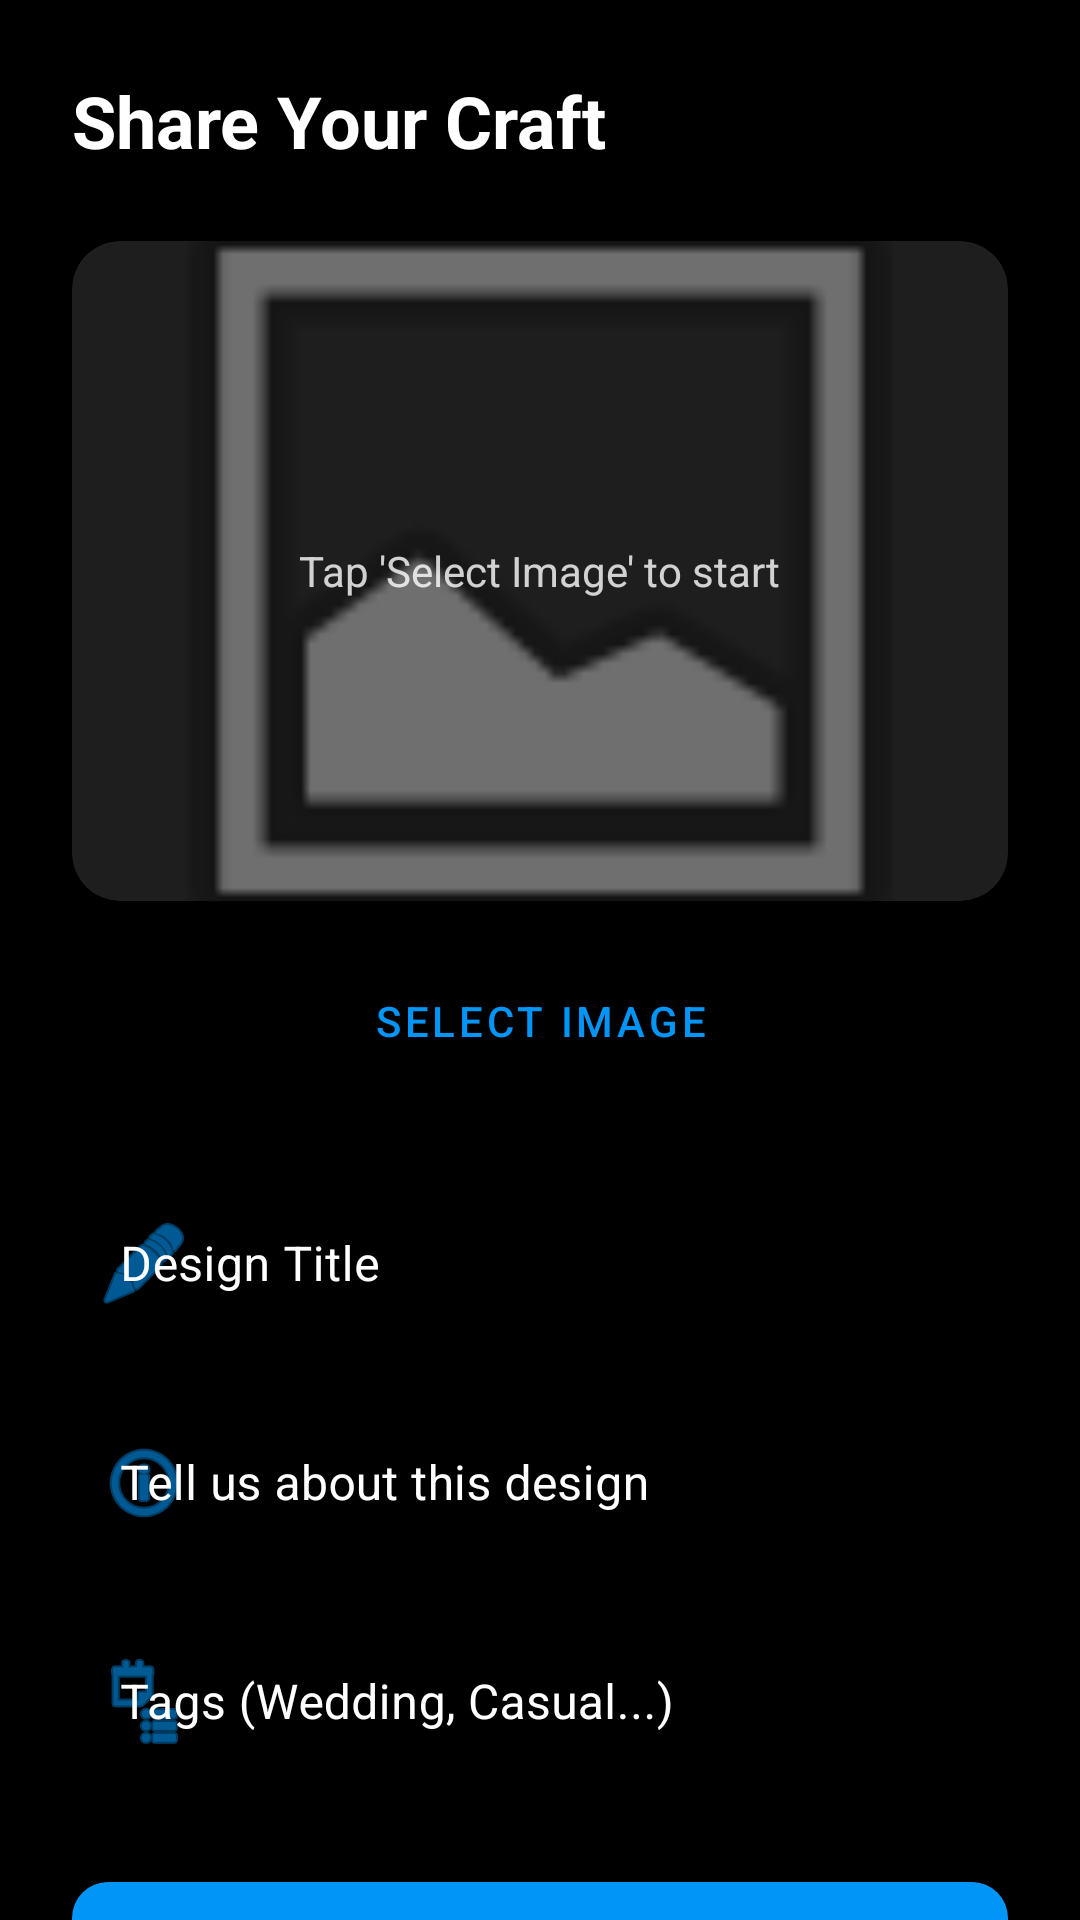

Android layout source for this screen:
<!-- AndroidManifest.xml: application theme Theme.UrbanThread -->
<!-- res/layout/fragment_upload.xml -->
<?xml version="1.0" encoding="utf-8"?>
<androidx.core.widget.NestedScrollView xmlns:android="http://schemas.android.com/apk/res/android"
    xmlns:app="http://schemas.android.com/apk/res-auto"
    android:layout_width="match_parent"
    android:layout_height="match_parent"
    android:background="@color/black"
    android:fillViewport="true">

    <LinearLayout
        android:layout_width="match_parent"
        android:layout_height="wrap_content"
        android:orientation="vertical"
        android:padding="24dp">

        <TextView
            android:layout_width="wrap_content"
            android:layout_height="wrap_content"
            android:text="Share Your Craft"
            android:textColor="@color/white"
            android:textSize="24sp"
            android:textStyle="bold"
            android:layout_marginBottom="24dp"/>

        <androidx.cardview.widget.CardView
            android:layout_width="match_parent"
            android:layout_height="220dp"
            app:cardBackgroundColor="@color/surface_dark"
            app:cardCornerRadius="16dp"
            app:cardElevation="0dp">

            <ImageView
                android:id="@+id/imagePreview"
                android:layout_width="match_parent"
                android:layout_height="match_parent"
                android:scaleType="centerCrop"
                android:alpha="0.6"
                android:src="@android:drawable/ic_menu_gallery" />

            <TextView
                android:layout_width="wrap_content"
                android:layout_height="wrap_content"
                android:layout_gravity="center"
                android:text="Tap 'Select Image' to start"
                android:textColor="@color/white"
                android:alpha="0.8"/>
        </androidx.cardview.widget.CardView>

        <Button
            android:id="@+id/btnSelectImage"
            style="@style/Widget.MaterialComponents.Button.OutlinedButton"
            android:layout_width="match_parent"
            android:layout_height="wrap_content"
            android:layout_marginTop="16dp"
            android:text="Select Image"
            android:textColor="@color/brand_cyan"
            app:strokeColor="@color/brand_cyan" />

        <com.google.android.material.textfield.TextInputLayout
            style="@style/Widget.MaterialComponents.TextInputLayout.OutlinedBox"
            android:layout_width="match_parent"
            android:layout_height="wrap_content"
            android:layout_marginTop="24dp"
            android:textColorHint="@color/white"
            app:hintTextColor="@color/brand_cyan"
            app:boxStrokeColor="@color/brand_purple"
            app:startIconTint="@color/brand_cyan"
            app:startIconDrawable="@android:drawable/ic_menu_edit">

            <com.google.android.material.textfield.TextInputEditText
                android:id="@+id/etTitle"
                android:layout_width="match_parent"
                android:layout_height="wrap_content"
                android:hint="Design Title"
                android:textColor="@color/white" />
        </com.google.android.material.textfield.TextInputLayout>

        <com.google.android.material.textfield.TextInputLayout
            style="@style/Widget.MaterialComponents.TextInputLayout.OutlinedBox"
            android:layout_width="match_parent"
            android:layout_height="wrap_content"
            android:layout_marginTop="12dp"
            android:textColorHint="@color/white"
            app:hintTextColor="@color/brand_cyan"
            app:boxStrokeColor="@color/brand_purple"
            app:startIconTint="@color/brand_cyan"
            app:startIconDrawable="@android:drawable/ic_menu_info_details">

            <com.google.android.material.textfield.TextInputEditText
                android:id="@+id/etDescription"
                android:layout_width="match_parent"
                android:layout_height="wrap_content"
                android:hint="Tell us about this design"
                android:textColor="@color/white" />
        </com.google.android.material.textfield.TextInputLayout>

        <com.google.android.material.textfield.TextInputLayout
            style="@style/Widget.MaterialComponents.TextInputLayout.OutlinedBox"
            android:layout_width="match_parent"
            android:layout_height="wrap_content"
            android:layout_marginTop="12dp"
            android:textColorHint="@color/white"
            app:hintTextColor="@color/brand_cyan"
            app:boxStrokeColor="@color/brand_purple"
            app:startIconTint="@color/brand_cyan"
            app:startIconDrawable="@android:drawable/ic_menu_agenda">

            <com.google.android.material.textfield.TextInputEditText
                android:id="@+id/etTags"
                android:layout_width="match_parent"
                android:layout_height="wrap_content"
                android:hint="Tags (Wedding, Casual...)"
                android:textColor="@color/white" />
        </com.google.android.material.textfield.TextInputLayout>

        <Button
            android:id="@+id/btnUpload"
            style="@style/BrandButtonStyle"
            android:layout_width="match_parent"
            android:layout_height="56dp"
            android:layout_marginTop="32dp"
            android:layout_marginBottom="40dp"
            android:text="Upload Design"
            android:textSize="16sp" />

        <ProgressBar
            android:id="@+id/progressBar"
            android:layout_width="wrap_content"
            android:layout_height="wrap_content"
            android:layout_gravity="center"
            android:visibility="gone" />

    </LinearLayout>
</androidx.core.widget.NestedScrollView>
<!-- resources referenced by this layout -->
<resources>
  <color name="black">#FF000000</color>
  <color name="brand_cyan">#0095F6</color>
  <color name="brand_purple">#0095F6</color>
  <color name="surface_dark">#1E1E1E</color>
  <color name="white">#FFFFFFFF</color>
  <style name="BrandButtonStyle" parent="Widget.MaterialComponents.Button">
          <item name="android:background">@drawable/brand_gradient</item>
          <item name="backgroundTint">@null</item>
          <item name="android:textAllCaps">false</item>
          <item name="android:textColor">@color/white</item>
          <item name="cornerRadius">12dp</item>
      </style>
  <style name="Theme.UrbanThread" parent="Theme.MaterialComponents.DayNight.NoActionBar">
          
          <item name="colorPrimary">@color/brand_blue</item>
          <item name="colorPrimaryVariant">@color/brand_dark_blue</item>
          <item name="colorOnPrimary">@color/white</item>
          
          <item name="colorSecondary">@color/brand_blue</item>
          <item name="colorSecondaryVariant">@color/brand_dark_blue</item>
          <item name="colorOnSecondary">@color/white</item>
  
          
          <item name="android:statusBarColor">@color/black</item>
          <item name="android:windowBackground">@color/black</item>
  
          
          <item name="textInputStyle">@style/Widget.MaterialComponents.TextInputLayout.OutlinedBox</item>
      </style>
  <!-- drawable brand_gradient (drawable) -->
  <?xml version="1.0" encoding="utf-8"?>
  <shape xmlns:android="http://schemas.android.com/apk/res/android"
      android:shape="rectangle">
      <solid android:color="@color/brand_blue" />
      <corners android:radius="12dp" />
  </shape>
  <color name="brand_blue">#0095F6</color>
  <color name="brand_dark_blue">#00376B</color>
</resources>
